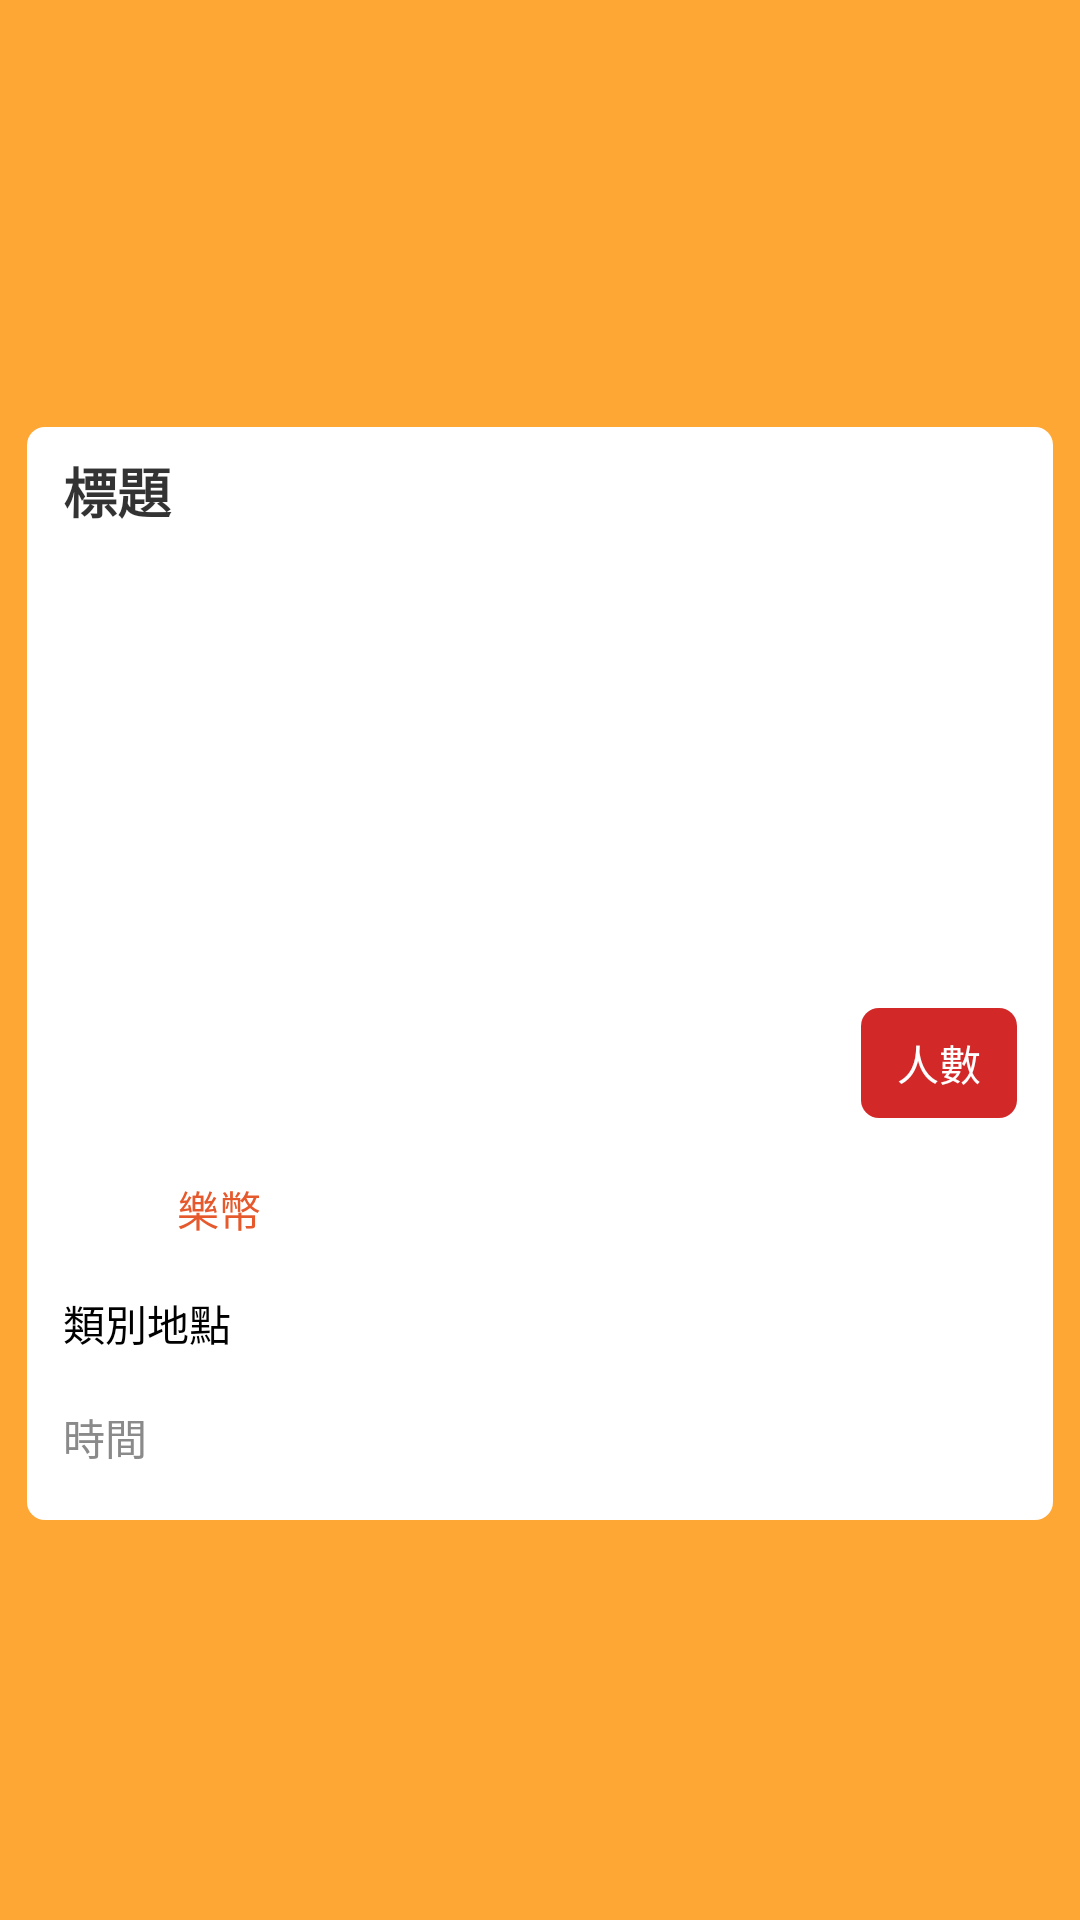

Layout XML and referenced resources for this Android screen:
<!-- AndroidManifest.xml: application theme AppTheme -->
<!-- res/layout/event_listview_layout.xml -->
<?xml version="1.0" encoding="utf-8"?>
<androidx.constraintlayout.widget.ConstraintLayout xmlns:android="http://schemas.android.com/apk/res/android"
    xmlns:app="http://schemas.android.com/apk/res-auto"
    xmlns:tools="http://schemas.android.com/tools"
    android:layout_width="match_parent"
    android:layout_height="wrap_content"
    android:background="@color/colorPrimary"
    android:clipChildren="true"
    android:paddingLeft="5dp"
    android:paddingTop="5dp"
    android:paddingRight="5dp"
    android:paddingBottom="0dp">

    <androidx.constraintlayout.widget.ConstraintLayout
        android:id="@+id/constraintLayout5"
        android:layout_width="match_parent"
        android:layout_height="wrap_content"
        android:layout_marginStart="4dp"
        android:layout_marginLeft="4dp"
        android:layout_marginTop="4dp"
        android:layout_marginEnd="4dp"
        android:layout_marginRight="4dp"
        android:background="@drawable/background_ios_style_alert_dialog"

        app:layout_constraintBottom_toBottomOf="parent"
        app:layout_constraintEnd_toEndOf="parent"
        app:layout_constraintStart_toStartOf="parent"
        app:layout_constraintTop_toTopOf="parent">


        <TextView
            android:id="@+id/_event_title"
            android:layout_width="match_parent"
            android:layout_height="wrap_content"
            android:layout_marginStart="12dp"
            android:layout_marginTop="8dp"
            android:layout_marginEnd="12dp"
            android:text="標題"
            android:textColor="#CC000000"
            android:textSize="18sp"
            android:textStyle="bold"
            app:layout_constraintEnd_toEndOf="parent"
            app:layout_constraintStart_toStartOf="parent"
            app:layout_constraintTop_toTopOf="parent" />

        <androidx.constraintlayout.widget.ConstraintLayout
            android:id="@+id/view9"
            android:layout_width="0dp"
            android:layout_height="200dp"
            android:layout_marginTop="8dp"
            android:clipChildren="true"
            app:layout_constraintEnd_toEndOf="parent"
            app:layout_constraintStart_toStartOf="parent"
            app:layout_constraintTop_toBottomOf="@+id/_event_title">

            <ImageView
                android:id="@+id/_event_image"
                android:layout_width="0dp"
                android:layout_height="0dp"
                android:scaleType="centerCrop"
                app:layout_constraintBottom_toBottomOf="parent"
                app:layout_constraintEnd_toEndOf="parent"
                app:layout_constraintStart_toStartOf="parent"
                app:layout_constraintTop_toTopOf="parent" />

            <TextView
                android:id="@+id/_event_people"
                android:layout_width="wrap_content"
                android:layout_height="wrap_content"
                android:layout_marginEnd="12dp"
                android:layout_marginBottom="12dp"
                android:background="@drawable/shape_rectangle_red"
                android:gravity="center"
                android:paddingLeft="12dp"
                android:paddingTop="8dp"
                android:paddingRight="12dp"
                android:paddingBottom="8dp"
                android:text="人數"
                android:textColor="#FFFFFF"
                android:textSize="14sp"
                app:layout_constraintBottom_toBottomOf="parent"
                app:layout_constraintEnd_toEndOf="@+id/_event_image" />

        </androidx.constraintlayout.widget.ConstraintLayout>


        <ImageView
            android:id="@+id/imageView"
            android:layout_width="30dp"
            android:layout_height="30dp"
            android:layout_marginStart="12dp"
            android:layout_marginTop="8dp"
            app:layout_constraintStart_toStartOf="parent"
            app:layout_constraintTop_toBottomOf="@+id/view9"
            app:srcCompat="@drawable/coin"></ImageView>

        <TextView
            android:id="@+id/_event_happybi"
            android:layout_width="100dp"
            android:layout_height="30dp"

            android:layout_marginStart="8dp"
            android:text="樂幣"
            android:textColor="#E6592C"
            android:textSize="14sp"
            app:layout_constraintStart_toEndOf="@+id/imageView"
            app:layout_constraintTop_toTopOf="@+id/imageView" />

        <TextView
            android:id="@+id/_event_category_location"
            android:layout_width="match_parent"
            android:layout_height="30dp"
            android:layout_marginStart="12dp"
            android:layout_marginTop="8dp"
            android:layout_marginEnd="12dp"
            android:text="類別地點"
            android:textColor="#ff000000"
            android:textSize="14sp"
            app:layout_constraintEnd_toEndOf="parent"
            app:layout_constraintStart_toStartOf="parent"
            app:layout_constraintTop_toBottomOf="@+id/_event_happybi" />


        <TextView
            android:id="@+id/_event_dateTime"
            android:layout_width="match_parent"
            android:layout_height="30dp"
            android:layout_marginStart="12dp"
            android:layout_marginTop="8dp"
            android:layout_marginEnd="12dp"
            android:layout_marginBottom="8dp"
            android:text="時間"
            android:textColor="#8A8A8A"
            android:textSize="14sp"
            app:layout_constraintBottom_toBottomOf="parent"
            app:layout_constraintEnd_toEndOf="parent"
            app:layout_constraintStart_toStartOf="parent"
            app:layout_constraintTop_toBottomOf="@+id/_event_category_location" />


    </androidx.constraintlayout.widget.ConstraintLayout>

</androidx.constraintlayout.widget.ConstraintLayout>
<!-- resources referenced by this layout -->
<resources>
  <color name="colorPrimary">#FEA735</color>
  <!-- drawable background_ios_style_alert_dialog (drawable) -->
  <?xml version="1.0" encoding="utf-8"?>
  <shape
      xmlns:android="http://schemas.android.com/apk/res/android"
      android:shape="rectangle"
      >
  
  
      
      <corners
          android:radius="6dip"
          />
  
      
      <solid
          android:color="@android:color/black"
          />
  
      
      
      
      
      
  
      
      <gradient
          android:startColor="@android:color/white"
          android:endColor="@android:color/white"
          android:angle="315"
          />
  
      
      <padding
  
          />
  
      
      
      
      
      
  
  </shape>
  <!-- drawable coin: png bitmap (drawable, 3498 bytes) -->
  <!-- drawable shape_rectangle_red (drawable) -->
  <?xml version="1.0" encoding="utf-8"?>
  <shape xmlns:android="http://schemas.android.com/apk/res/android"
      android:shape="rectangle">
      
      <solid android:color="#D32828" />
      
  
  
  
  
  
  
      
      <corners android:radius="6dp" />
      
      <stroke
          android:width="0dp"
          android:color="@android:color/black"
          android:dashGap="0dp"
          android:dashWidth="0dp" />
  </shape>
  <style name="AppTheme" parent="Theme.AppCompat.NoActionBar">
          
          <item name="colorPrimary">@color/colorPrimary</item>
          <item name="colorPrimaryDark">@color/colorPrimaryDark</item>
          <item name="colorAccent">@color/colorAccent</item>
      </style>
  <color name="colorPrimaryDark">#ED6F39</color>
  <color name="colorAccent">#D81B60</color>
</resources>
